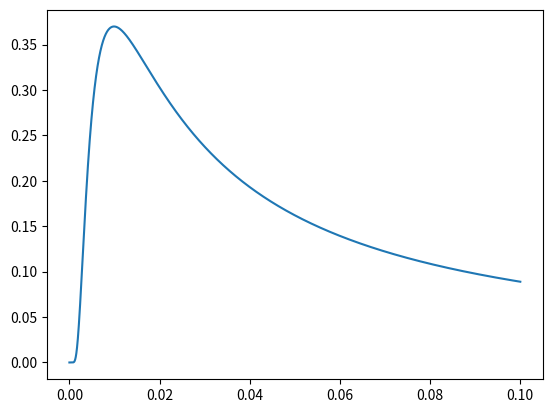

The script that saved this image:
import numpy as np
import matplotlib.pyplot as plt
from scipy.special import gamma

def log_invgamma(x, a, b):
    return np.log(b**a/gamma(a) * x**(-a-1)) - b/x

x = np.linspace(0, .1, 1000000)

pdf = np.exp(log_invgamma(x, 0.01, 0.01))

plt.plot(x, pdf)
plt.show()
